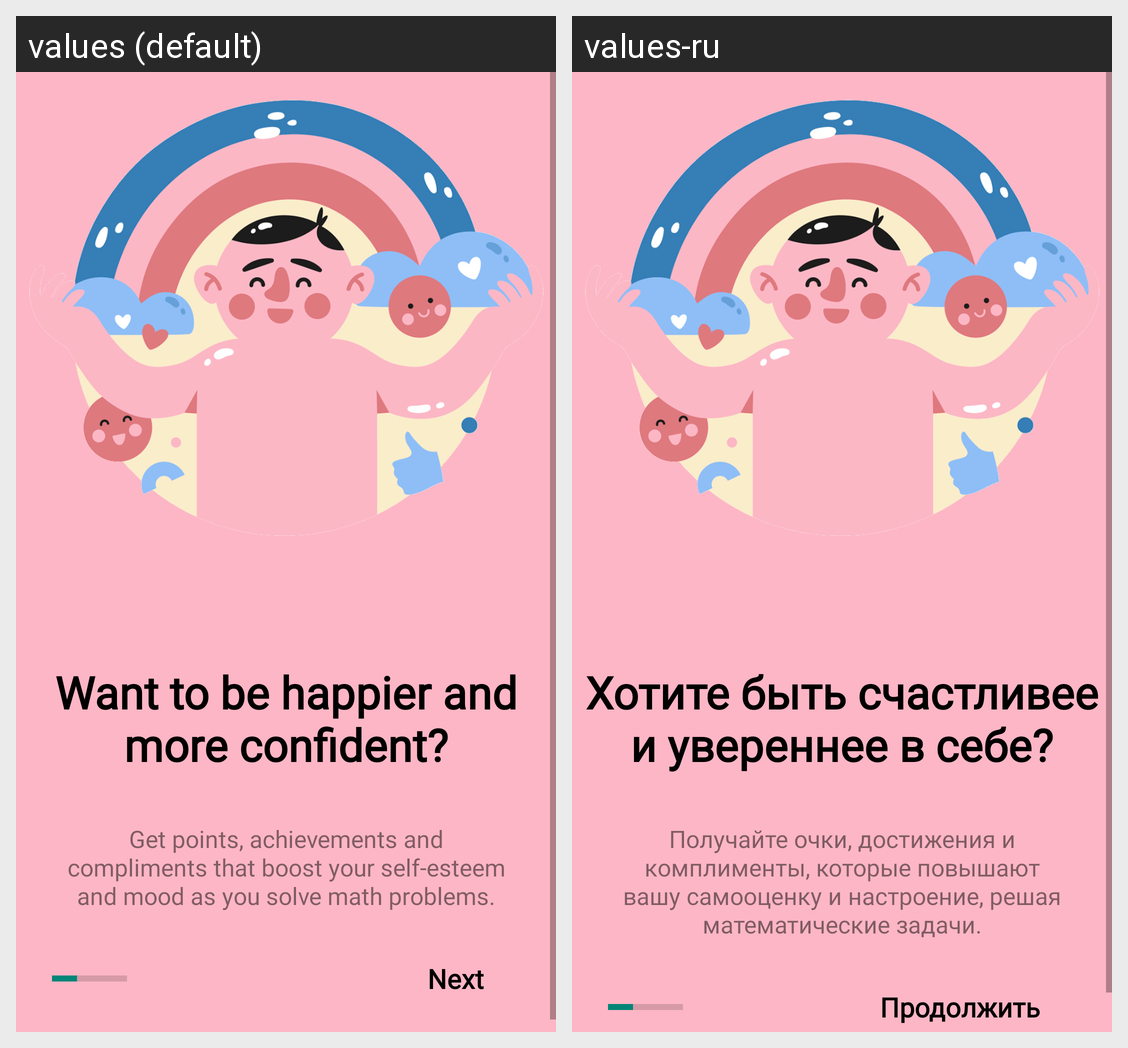

This grid shows one Android layout under two languages. Give, for every string resource on the screen, its name, the default text and each shown locale's text.
Android screen res/layout/fragment_onboarding2.xml rendered under 2 locales, left to right: values (default), values-ru. Device: Nexus 5 (rendered at 1080×1920; each locale shown at half size, 540×960, under a caption strip naming it); theme Theme.AppCompat.Light.NoActionBar.
Strings drawn on this screen, with the default value and each locale's value (text and hints the layout hard-codes, and strings that could not be matched under every locale, appear in the picture but are not listed):

second_onboarding_title
  values: Want to be happier and
      more confident?
  values-ru: Хотите быть счастливее и увереннее в себе?

second_onboarding_description
  values: Get points, achievements and compliments that boost your self-esteem and mood as you solve math problems.
  values-ru: Получайте очки, достижения и комплименты, которые повышают вашу самооценку и настроение, решая математические задачи.

next
  values: Next
  values-ru: Продолжить
